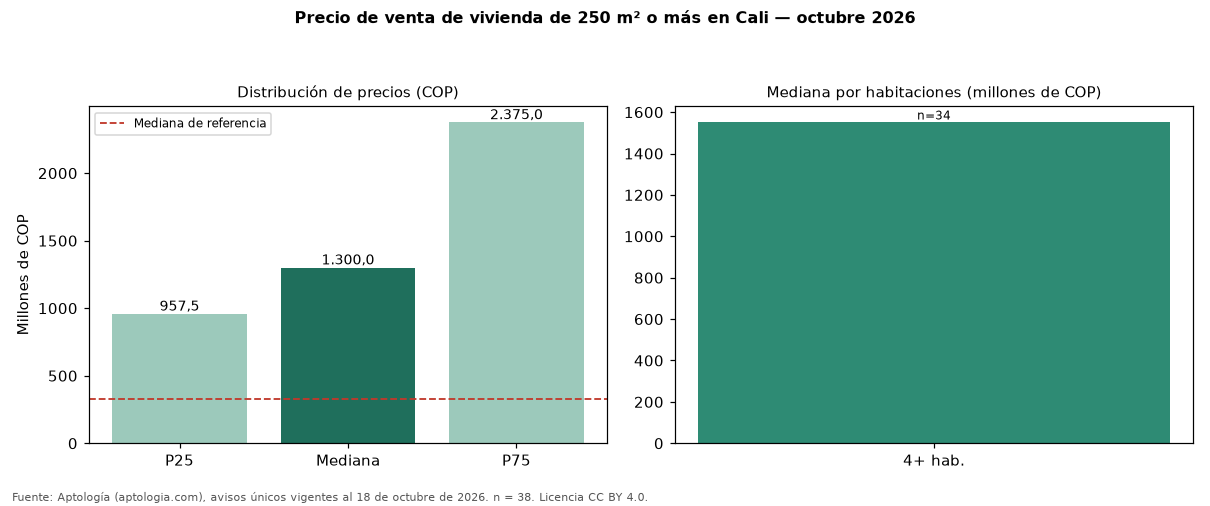

Source data for this figure (header and first rows):
seccion, metrica, valor_cop, n
precio, p25, 957500000, 38
precio, mediana, 1300000000, 38
precio, p75, 2375000000, 38
cop_por_m2, p25, 2259524, 38
cop_por_m2, mediana, 3252729, 38
cop_por_m2, p75, 5050887, 38
area, area_mediana_m2, 404.0, 38
habitaciones, 3, 1220000000, 4
habitaciones, 4+, 1550000000, 34
administracion, mediana, 1510000, 9
estrato, moda, 6, 
parqueadero, porcentaje_con_parqueadero, 92.1, 38
referencia, mediana_referencia, 330000000, 195
referencia, mediana_cop_por_m2_referencia, 4202128, 195
